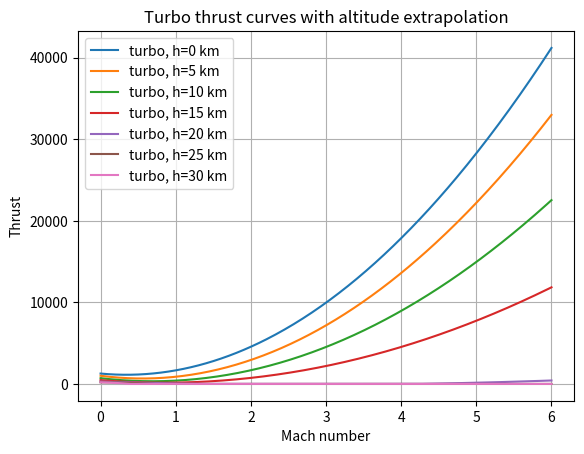
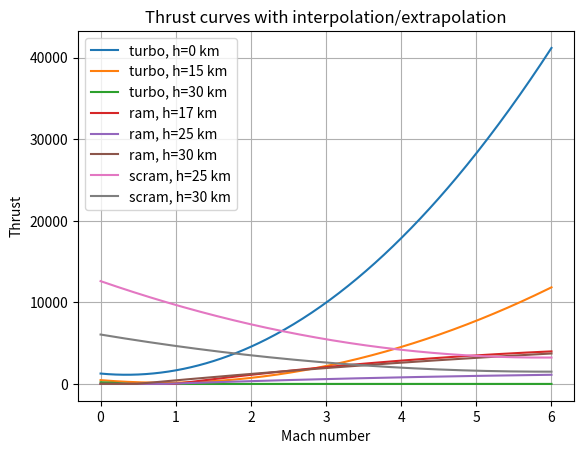

Generate these figures, in order, with matplotlib:
import numpy as np
import matplotlib.pyplot as plt
from scipy.interpolate import PchipInterpolator


# =============================================================================
# Thrust-Mach polynomial data
# =============================================================================
# Form:
#     T = a M^2 + b M + c
#
# x = Mach number
# y = thrust from your EngineSim curves
#
# NOTE:
# If EngineSim gave thrust in kN, output is kN.
# If EngineSim gave thrust in N, output is N.
# =============================================================================

THRUST_POLY_DATA = {
    "turbo": {
        # altitude_m: (a, b, c)
        0.0:     (1252.7,  -861.57, 1272.0),
        5000.0:  (1091.0, -1214.8,  1003.1),
        10000.0: (787.87, -1088.9,  705.08),
        15000.0: (439.92, -742.89,  465.0),
    },

    "ram": {
        17000.0: (-76.19,   1328.6, -1238.1),
        20000.0: (-29.524,  658.57, -403.33),
        25000.0: (-19.048,  347.14, -275.95),
    },

    "scram": {
        25000.0: (271.43, -3190.0, 12604.0),
        30000.0: (128.57, -1530.0, 6055.7),
    },
}


# =============================================================================
# Helper functions
# =============================================================================

def thrust_from_poly(M: float | np.ndarray, coeffs: tuple[float, float, float]) -> float | np.ndarray:
    """
    Calculate thrust from a quadratic thrust-Mach polynomial.

    T = a M^2 + b M + c
    """
    a, b, c = coeffs
    M = np.asarray(M, dtype=float)
    return a * M**2 + b * M + c


# =============================================================================
# Build altitude extrapolators
# =============================================================================
# One PCHIP extrapolator is built for each coefficient: a(h), b(h), c(h).
# extrapolate=True allows altitudes outside the original data range.
# =============================================================================

_COEFF_INTERP: dict[str, tuple] = {}

for _ptype, _alt_data in THRUST_POLY_DATA.items():
    _alts = np.array(sorted(_alt_data.keys()), dtype=float)

    _COEFF_INTERP[_ptype] = (
        PchipInterpolator(
            _alts,
            [_alt_data[h][0] for h in _alts],
            extrapolate=True,
        ),  # a(altitude)

        PchipInterpolator(
            _alts,
            [_alt_data[h][1] for h in _alts],
            extrapolate=True,
        ),  # b(altitude)

        PchipInterpolator(
            _alts,
            [_alt_data[h][2] for h in _alts],
            extrapolate=True,
        ),  # c(altitude)

        float(_alts.min()),
        float(_alts.max()),
    )

del _ptype, _alt_data, _alts


# =============================================================================
# Main thrust function
# =============================================================================

def thrust_from_mach_altitude(
    propulsion_type: str,
    M: float,
    altitude_m: float,
    extrapolate_altitude: bool = True,
    clamp_negative_thrust: bool = True,
) -> tuple[float, dict[str, float | str | bool]]:
    """
    Calculate thrust for a given propulsion type, Mach number, and altitude.

    Parameters
    ----------
    propulsion_type : str
        One of: "turbo", "ram", or "scram".

    M : float
        Mach number.

    altitude_m : float
        Altitude in meters.

    extrapolate_altitude : bool
        If True, allow extrapolation outside the available altitude range.
        If False, raise an error outside the data range.

    clamp_negative_thrust : bool
        If True, negative thrust values are replaced by 0.

    Returns
    -------
    thrust : float
        Calculated thrust.

    info : dict
        Useful diagnostic information.
    """
    ptype = propulsion_type.lower()

    if ptype not in _COEFF_INTERP:
        raise ValueError("propulsion_type must be 'turbo', 'ram', or 'scram'.")

    a_interp, b_interp, c_interp, alt_min, alt_max = _COEFF_INTERP[ptype]

    M = float(M)
    altitude_m = float(altitude_m)

    is_extrapolated = altitude_m < alt_min or altitude_m > alt_max

    if is_extrapolated and not extrapolate_altitude:
        raise ValueError(
            f"Altitude {altitude_m:.1f} m is outside the available range for {ptype}: "
            f"{alt_min:.1f} to {alt_max:.1f} m."
        )

    a = float(a_interp(altitude_m))
    b = float(b_interp(altitude_m))
    c = float(c_interp(altitude_m))

    thrust_raw = a * M**2 + b * M + c

    if clamp_negative_thrust:
        thrust = max(thrust_raw, 0.0)
    else:
        thrust = thrust_raw

    info = {
        "propulsion_type": ptype,
        "M": M,
        "altitude_original_m": altitude_m,
        "altitude_used_m": altitude_m,
        "altitude_min_m": alt_min,
        "altitude_max_m": alt_max,
        "is_extrapolated": is_extrapolated,
        "a": a,
        "b": b,
        "c": c,
        "thrust_raw": thrust_raw,
        "thrust": thrust,
    }

    return thrust, info


# =============================================================================
# Thrust curve function
# =============================================================================

def thrust_curve_vs_mach(
    propulsion_type: str,
    altitude_m: float,
    mach_values: np.ndarray,
    extrapolate_altitude: bool = True,
    clamp_negative_thrust: bool = True,
) -> np.ndarray:
    """
    Calculate a thrust curve over a range of Mach numbers
    for one propulsion type and one altitude.
    """
    ptype = propulsion_type.lower()

    if ptype not in _COEFF_INTERP:
        raise ValueError("propulsion_type must be 'turbo', 'ram', or 'scram'.")

    a_interp, b_interp, c_interp, alt_min, alt_max = _COEFF_INTERP[ptype]

    altitude_m = float(altitude_m)
    is_extrapolated = altitude_m < alt_min or altitude_m > alt_max

    if is_extrapolated and not extrapolate_altitude:
        raise ValueError(
            f"Altitude {altitude_m:.1f} m is outside the available range for {ptype}: "
            f"{alt_min:.1f} to {alt_max:.1f} m."
        )

    a = float(a_interp(altitude_m))
    b = float(b_interp(altitude_m))
    c = float(c_interp(altitude_m))

    M = np.asarray(mach_values, dtype=float)

    thrust_raw = a * M**2 + b * M + c

    if clamp_negative_thrust:
        thrust = np.maximum(thrust_raw, 0.0)
    else:
        thrust = thrust_raw

    return thrust


# =============================================================================
# Optional: get coefficients at any altitude
# =============================================================================

def coefficients_at_altitude(
    propulsion_type: str,
    altitude_m: float,
    extrapolate_altitude: bool = True,
) -> tuple[float, float, float]:
    """
    Return interpolated or extrapolated polynomial coefficients
    a, b, c at a given altitude.
    """
    ptype = propulsion_type.lower()

    if ptype not in _COEFF_INTERP:
        raise ValueError("propulsion_type must be 'turbo', 'ram', or 'scram'.")

    a_interp, b_interp, c_interp, alt_min, alt_max = _COEFF_INTERP[ptype]

    altitude_m = float(altitude_m)
    is_extrapolated = altitude_m < alt_min or altitude_m > alt_max

    if is_extrapolated and not extrapolate_altitude:
        raise ValueError(
            f"Altitude {altitude_m:.1f} m is outside the available range for {ptype}: "
            f"{alt_min:.1f} to {alt_max:.1f} m."
        )

    a = float(a_interp(altitude_m))
    b = float(b_interp(altitude_m))
    c = float(c_interp(altitude_m))

    return a, b, c


# =============================================================================
# Example single-point thrust calculation
# =============================================================================

T, info = thrust_from_mach_altitude(
    propulsion_type="turbo",
    M=2.4,
    altitude_m=15000.0,
    extrapolate_altitude=True,
    clamp_negative_thrust=True,
)

print("Single-point thrust calculation")
print("--------------------------------")
print(f"Thrust = {T:.3f}")
print(info)


# =============================================================================
# Example plot: turbo thrust curves from 0 to 30 km
# =============================================================================

M_values = np.linspace(0.0, 6.0, 300)

plt.figure()

for h in [0, 5000, 10000, 15000, 20000, 25000, 30000]:
    T_values = thrust_curve_vs_mach(
        propulsion_type="turbo",
        altitude_m=h,
        mach_values=M_values,
        extrapolate_altitude=True,
        clamp_negative_thrust=True,
    )

    plt.plot(M_values, T_values, label=f"turbo, h={h / 1000:.0f} km")

plt.xlabel("Mach number")
plt.ylabel("Thrust")
plt.title("Turbo thrust curves with altitude extrapolation")
plt.grid(True)
plt.legend()
plt.show()


# =============================================================================
# Example plot: all propulsion types over useful altitude ranges
# =============================================================================

plt.figure()

plot_cases = [
    ("turbo", 0),
    ("turbo", 15000),
    ("turbo", 30000),

    ("ram", 17000),
    ("ram", 25000),
    ("ram", 30000),

    ("scram", 25000),
    ("scram", 30000),
]

for ptype, h in plot_cases:
    T_values = thrust_curve_vs_mach(
        propulsion_type=ptype,
        altitude_m=h,
        mach_values=M_values,
        extrapolate_altitude=True,
        clamp_negative_thrust=True,
    )

    plt.plot(M_values, T_values, label=f"{ptype}, h={h / 1000:.0f} km")

plt.xlabel("Mach number")
plt.ylabel("Thrust")
plt.title("Thrust curves with interpolation/extrapolation")
plt.grid(True)
plt.legend()
plt.show()
